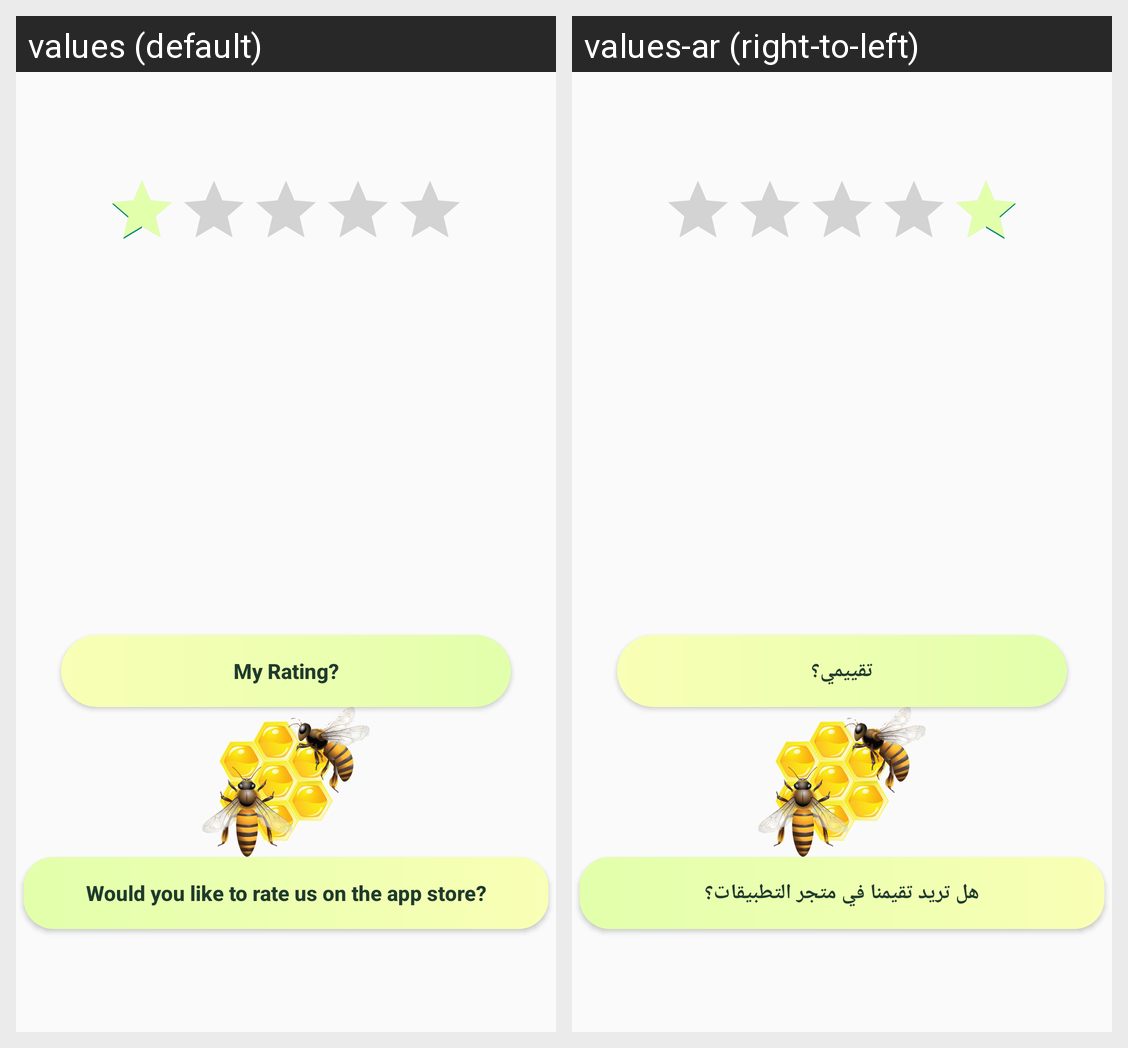

Translations of the strings shown on this Android screen, per locale in the grid:
Android screen res/layout/activity_rating.xml rendered under 2 locales, left to right: values (default), values-ar (right-to-left). Device: Nexus 5 (rendered at 1080×1920; each locale shown at half size, 540×960, under a caption strip naming it); theme Theme.GraduationProject.
Strings drawn on this screen, with the default value and each locale's value (text and hints the layout hard-codes, and strings that could not be matched under every locale, appear in the picture but are not listed):

my_rating
  values: My Rating?
  values-ar: تقييمي؟

would_you_like_to_rate_us_on_the_app_store
  values: Would you like to rate us on the app store?
  values-ar: هل تريد تقيمنا في متجر التطبيقات؟
